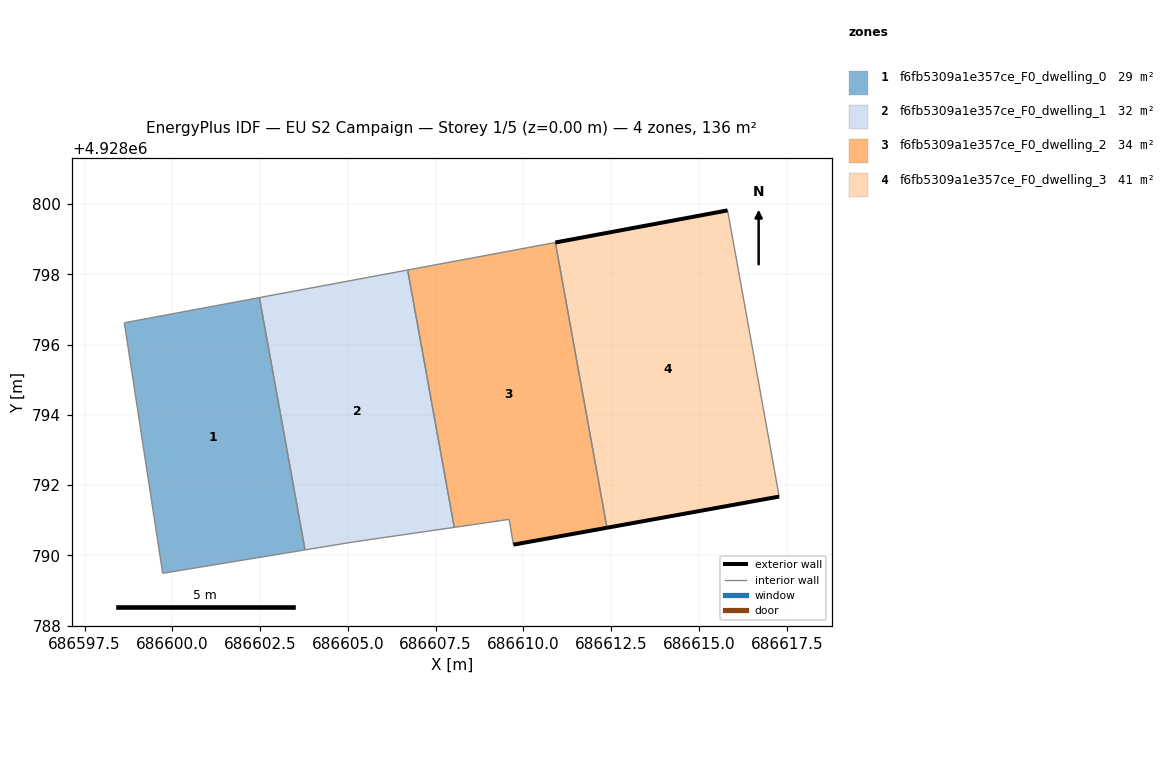
=== STOREY PLAN SPEC (per zone: floor XY polygon, exterior-wall plan segments, windows/doors) ===
zone 1: f6fb5309a1e357ce_F0_dwelling_0  (29.1 m²)
  floor: (686603.78, 4928790.15) (686602.48, 4928797.34) (686598.63, 4928796.62) (686599.72, 4928789.49)
  interior walls: 4
zone 2: f6fb5309a1e357ce_F0_dwelling_1  (31.6 m²)
  floor: (686608.03, 4928790.79) (686606.70, 4928798.12) (686602.48, 4928797.34) (686603.78, 4928790.15) (686605.17, 4928790.38)
  interior walls: 5
zone 3: f6fb5309a1e357ce_F0_dwelling_2  (34.1 m²)
  floor: (686612.38, 4928790.78) (686610.91, 4928798.91) (686606.70, 4928798.12) (686608.03, 4928790.79) (686609.59, 4928791.02) (686609.71, 4928790.30)
  exterior wall: (686612.38, 4928790.78) – (686609.71, 4928790.30)  [2.7 m]
  interior walls: 5
zone 4: f6fb5309a1e357ce_F0_dwelling_3  (41.2 m²)
  floor: (686617.28, 4928791.67) (686616.15, 4928797.94) (686615.81, 4928799.82) (686610.91, 4928798.91) (686612.38, 4928790.78)
  exterior wall: (686610.91, 4928798.91) – (686615.81, 4928799.82)  [5.0 m]
  exterior wall: (686617.28, 4928791.67) – (686612.38, 4928790.78)  [5.0 m]
  interior walls: 3

=== DERIVED (storey summary) ===
Building: EU S2 Campaign
Storey: 1 of 5  (floor level z = 0.00 m)
Storey gross floor area: 136.1 m²
Zones on this storey: 4
  - f6fb5309a1e357ce_F0_dwelling_0: floor 29.1 m²
  - f6fb5309a1e357ce_F0_dwelling_1: floor 31.6 m²
  - f6fb5309a1e357ce_F0_dwelling_2: floor 34.1 m²; exterior wall 2.7 m (8.1 m²); WWR 0.0%
  - f6fb5309a1e357ce_F0_dwelling_3: floor 41.2 m²; exterior wall 10.0 m (29.9 m²); WWR 0.0%
Zone adjacency (shared interzone walls):
  - f6fb5309a1e357ce_F0_dwelling_0 ↔ f6fb5309a1e357ce_F0_dwelling_1
  - f6fb5309a1e357ce_F0_dwelling_1 ↔ f6fb5309a1e357ce_F0_dwelling_2
  - f6fb5309a1e357ce_F0_dwelling_2 ↔ f6fb5309a1e357ce_F0_dwelling_3